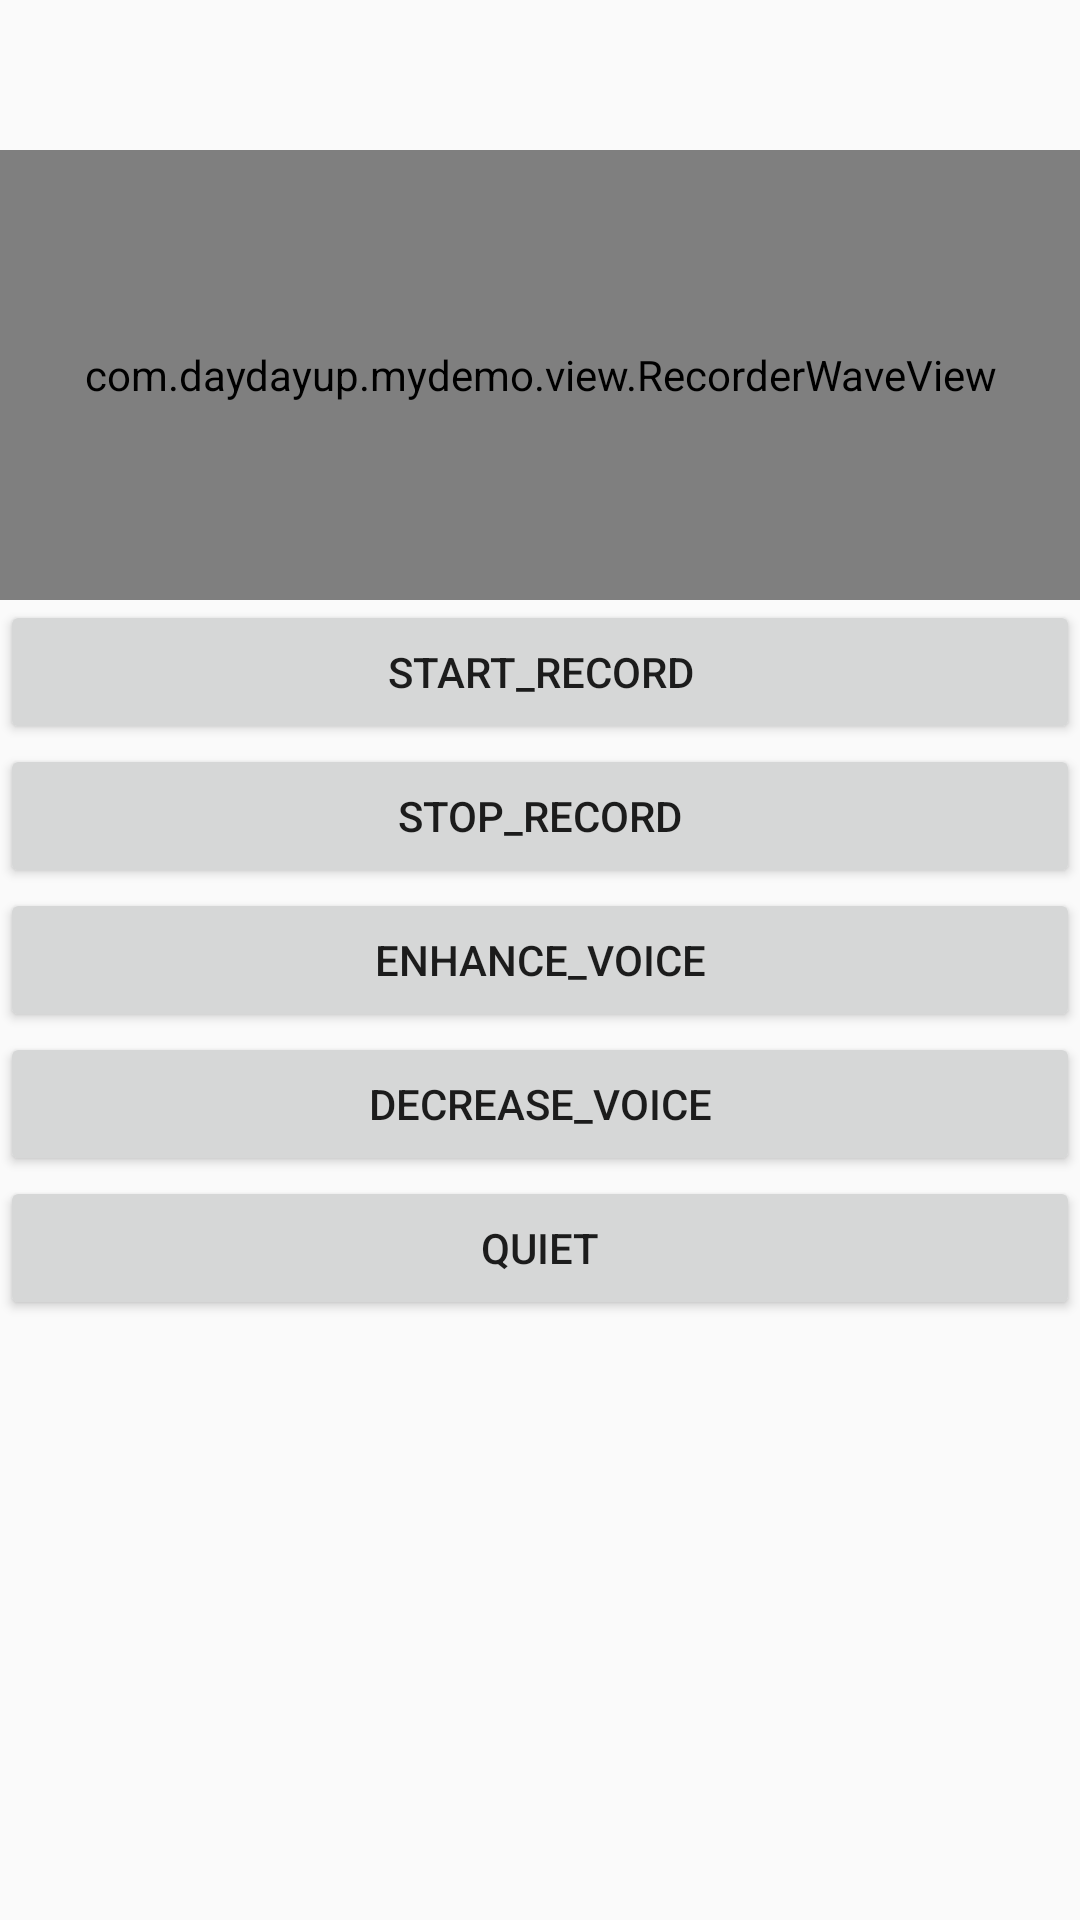

This screen was rendered from an Android layout file. Write that file and the resources it references.
<!-- AndroidManifest.xml: application theme AppTheme -->
<!-- res/layout/activity_audio_recorder.xml -->
<?xml version="1.0" encoding="utf-8"?>
<layout xmlns:android="http://schemas.android.com/apk/res/android">

    <LinearLayout
        android:layout_width="match_parent"
        android:layout_height="match_parent"
        android:orientation="vertical">

        <com.daydayup.mydemo.view.RecorderWaveView
            android:id="@+id/recorder_wave_view"
            android:layout_width="match_parent"
            android:layout_height="150dp"
            android:layout_marginTop="50dp"/>

        <Button
            android:id="@+id/btn_start_record"
            android:layout_width="match_parent"
            android:layout_height="wrap_content"
            android:text="start_record" />

        <Button
            android:id="@+id/btn_stop_record"
            android:layout_width="match_parent"
            android:layout_height="wrap_content"
            android:text="stop_record" />

        <Button
            android:id="@+id/btn_enhance_voice"
            android:layout_width="match_parent"
            android:layout_height="wrap_content"
            android:text="enhance_voice" />

        <Button
            android:id="@+id/btn_decrease_voice"
            android:layout_width="match_parent"
            android:layout_height="wrap_content"
            android:text="decrease_voice" />

        <Button
            android:id="@+id/btn_quiet"
            android:layout_width="match_parent"
            android:layout_height="wrap_content"
            android:text="quiet" />
    </LinearLayout>
</layout>
<!-- resources referenced by this layout -->
<resources>
  <style name="AppTheme" parent="Theme.AppCompat.Light.DarkActionBar">
          
          <item name="colorPrimary">@color/colorPrimary</item>
          <item name="colorPrimaryDark">@color/colorPrimaryDark</item>
          <item name="colorAccent">@color/colorAccent</item>
      </style>
  <color name="colorPrimary">#30c9e8</color>
  <color name="colorPrimaryDark">#303F9F</color>
  <color name="colorAccent">#FF4081</color>
</resources>
